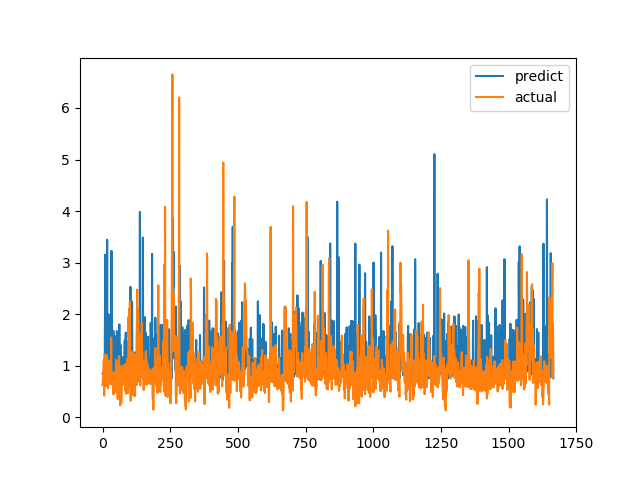

The file beside this chart, header and first rows:
predict, actual
0.8425, 0.6238
0.8578, 0.6915
0.8597, 0.8558
0.8563, 0.7094
0.8897, 1.015
0.8371, 1.116
1.099, 0.4183
0.8556, 1.002
0.8953, 1.219
2.185, 1.143
3.154, 0.6528
0.7997, 0.6747
1.325, 0.601
0.7923, 0.6695
0.9286, 0.6538
0.8791, 0.7814
1.746, 1.206
3.442, 0.8469
1.036, 0.8286
0.8179, 0.6482
0.8703, 0.5624
0.7648, 0.7183
0.8238, 1.1
1.994, 0.9542
0.9202, 0.729
0.8519, 0.6694
1.084, 0.8631
0.8572, 0.6465
1.596, 0.8223
0.9899, 0.9236
1.494, 0.8301
0.8386, 1.067
0.7733, 1.546
3.23, 0.6827
0.8924, 0.6386
0.901, 0.6464
0.8607, 0.6881
0.9105, 0.7274
0.781, 0.65
1.31, 0.8694
1.676, 0.4409
0.9294, 0.4519
1.224, 0.7575
0.8762, 0.4952
0.7906, 0.6851
0.7669, 0.7244
1.569, 0.8654
0.846, 0.74
0.7499, 0.8071
0.834, 0.8204
0.9345, 1.114
0.8725, 1.109
0.8402, 0.4751
1.672, 1.039
1.187, 0.9458
0.9409, 0.7878
0.7691, 0.3505
0.7817, 0.9368
0.9916, 0.9868
0.9078, 0.647
... 1,607 more rows
